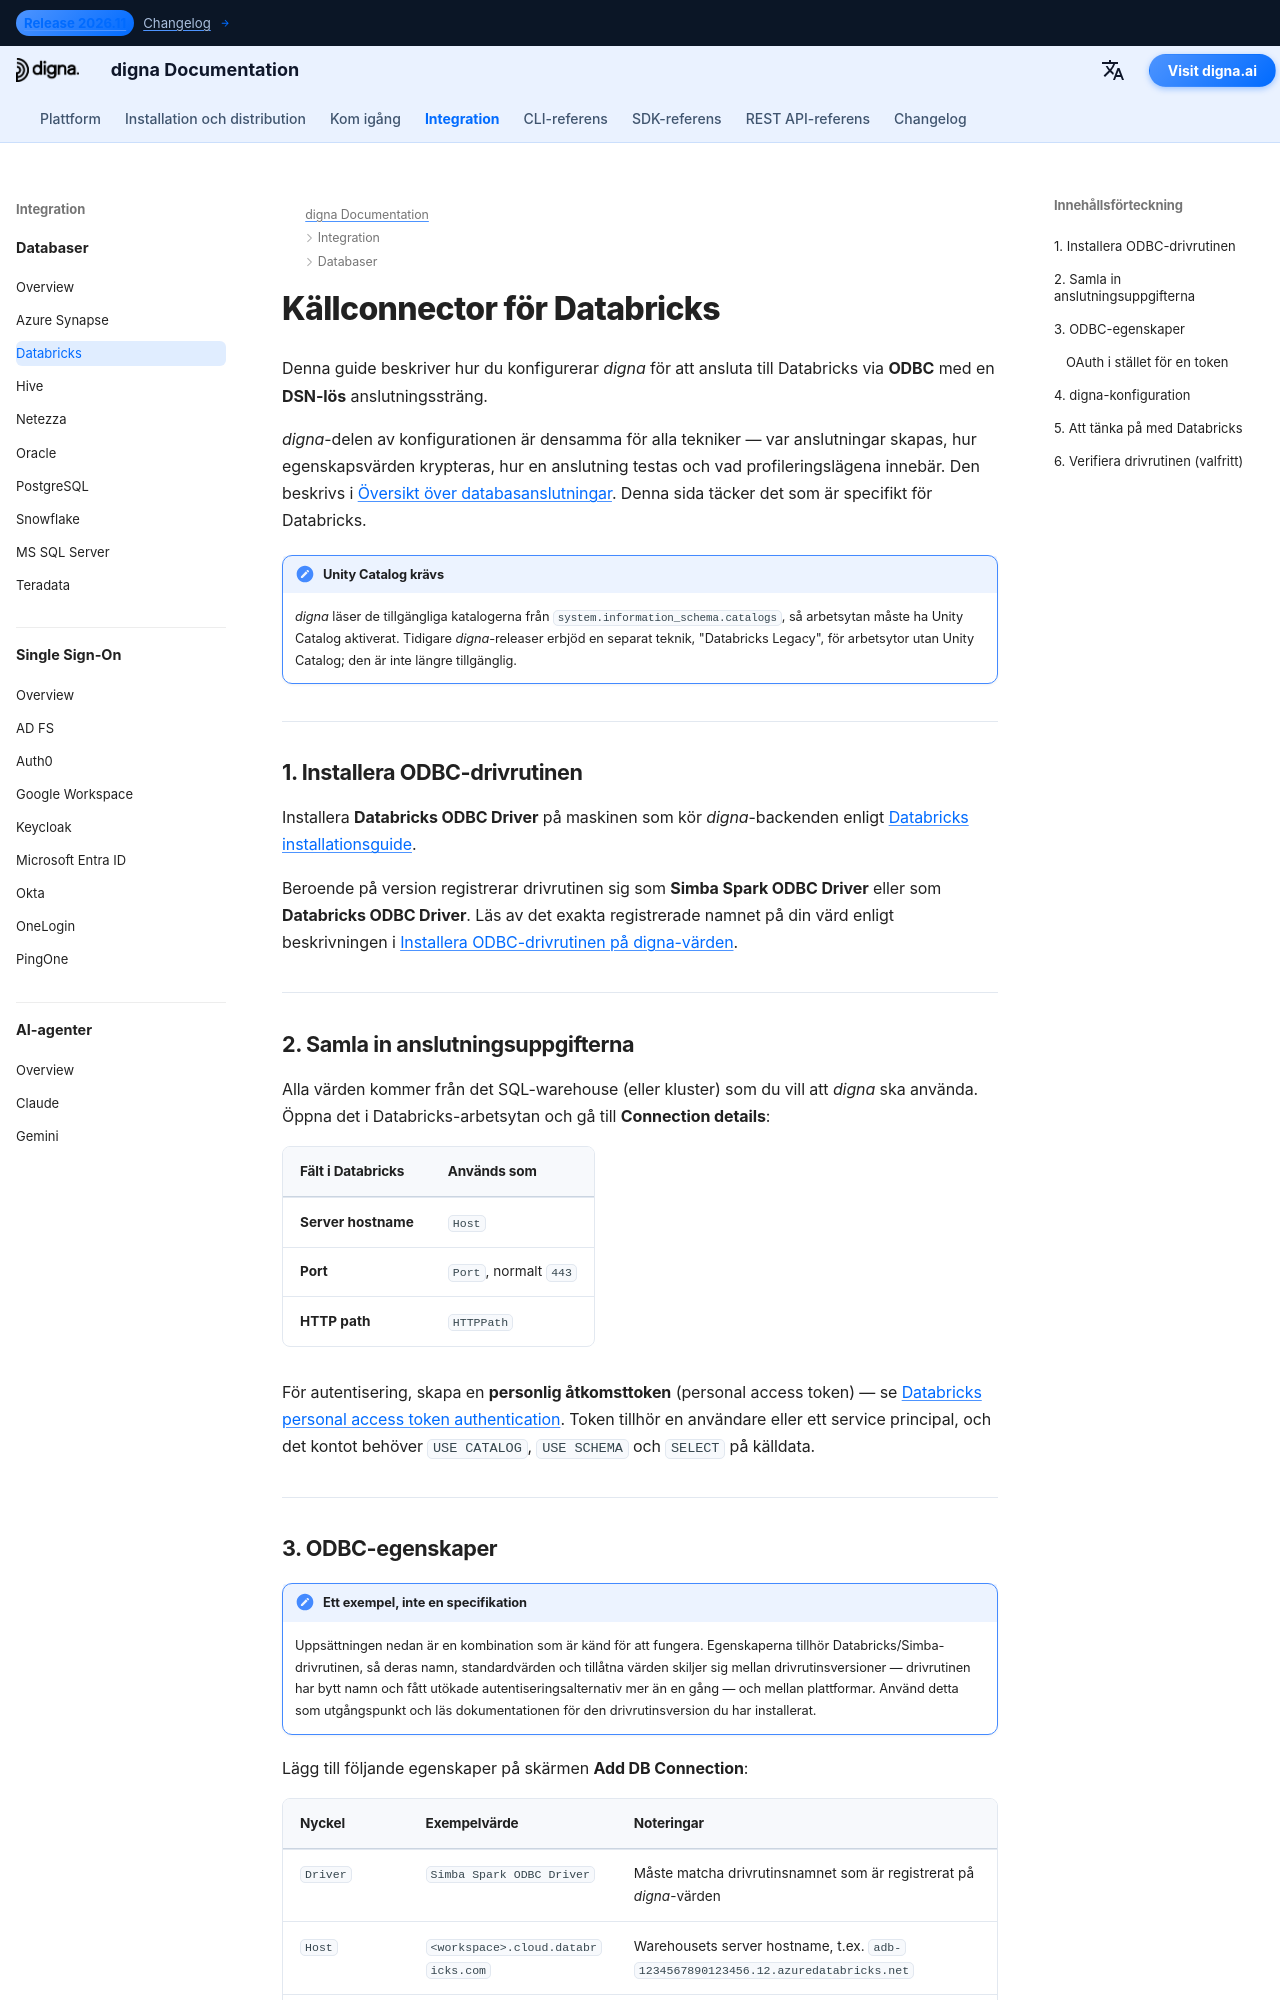

repository: dignaai/digna-docs · page: sv/databases/databricks_connector_guide/index.html · generator: mkdocs

---
title: Databricks-connector – Databasintegration | digna Dokumentation
description: Konfigurera digna för att ansluta till Databricks med Unity Catalog via ODBC med en DSN-lös anslutningssträng. Omfattar Databricks ODBC-drivrutin, personliga åtkomsttoken, HTTP-sökväg och anslutningsinställningarna i digna.
image: /assets/logo_square.png
---

# Källconnector för Databricks

Denna guide beskriver hur du konfigurerar *digna* för att ansluta till Databricks via **ODBC** med en
**DSN-lös** anslutningssträng.

*digna*-delen av konfigurationen är densamma för alla tekniker — var anslutningar skapas,
hur egenskapsvärden krypteras, hur en anslutning testas och vad profileringslägena
innebär. Den beskrivs i [Översikt över databasanslutningar](overview.md). Denna sida täcker det som
är specifikt för Databricks.

!!! note "Unity Catalog krävs"

    *digna* läser de tillgängliga katalogerna från `system.information_schema.catalogs`, så
    arbetsytan måste ha Unity Catalog aktiverat. Tidigare *digna*-releaser erbjöd en separat
    teknik, "Databricks Legacy", för arbetsytor utan Unity Catalog; den är inte längre
    tillgänglig.

---

## 1. Installera ODBC-drivrutinen {: #1-install-the-odbc-driver }

Installera **Databricks ODBC Driver** på maskinen som kör *digna*-backenden enligt
[Databricks installationsguide](https://docs.databricks.com/aws/en/integrations/odbc/).

Beroende på version registrerar drivrutinen sig som **Simba Spark ODBC Driver** eller som
**Databricks ODBC Driver**. Läs av det exakta registrerade namnet på din värd enligt beskrivningen i
[Installera ODBC-drivrutinen på digna-värden](overview.md#install-the-driver).

---
